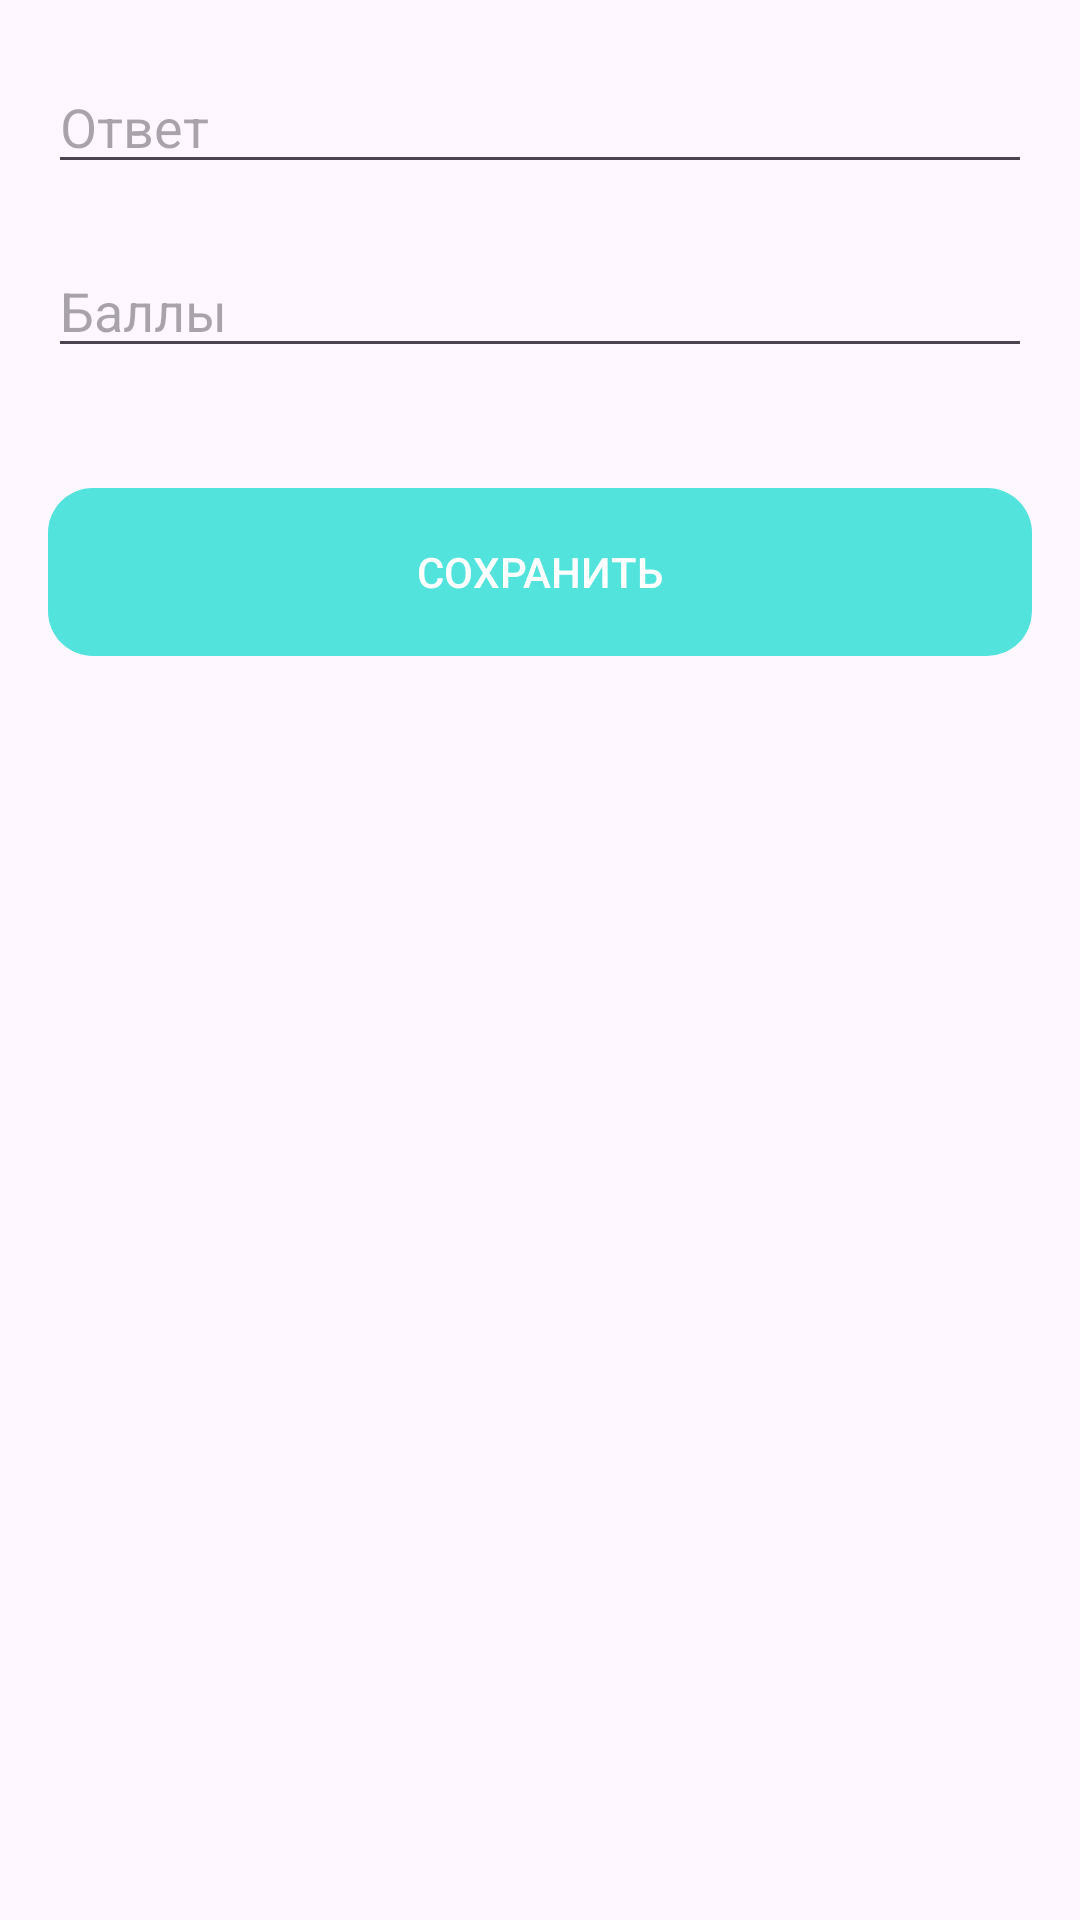

Here is an Android app screen rendered from its layout file. Give the layout XML and the strings, colors and styles it references.
<!-- AndroidManifest.xml: application theme Theme.Medical_application -->
<!-- res/layout/fragment_answer_setting.xml -->
<?xml version="1.0" encoding="utf-8"?>
<LinearLayout
    xmlns:android="http://schemas.android.com/apk/res/android"
    xmlns:tools="http://schemas.android.com/tools"
    android:layout_width="match_parent"
    android:layout_height="match_parent"
    android:paddingHorizontal="16dp"
    android:paddingVertical="20dp"
    tools:context=".ui.doctor_pages.quize.asnwer.AnswerSettingFragment"
    android:orientation="vertical"
    >

    <androidx.appcompat.widget.AppCompatEditText
        android:layout_width="match_parent"
        android:layout_height="wrap_content"
        android:id="@+id/add_answer_ed"
        android:hint="Ответ"
        >
    </androidx.appcompat.widget.AppCompatEditText>


    <androidx.appcompat.widget.AppCompatEditText
        android:layout_width="match_parent"
        android:layout_height="wrap_content"
        android:id="@+id/add_point_ed"
        android:hint="Баллы"
        android:inputType="number"
        android:layout_marginTop="20dp"
        >
    </androidx.appcompat.widget.AppCompatEditText>

    <TextView
        android:layout_width="wrap_content"
        android:layout_height="wrap_content"
        android:layout_marginTop="12dp"
        android:text="Введите данные"
        android:visibility="gone"
        android:id="@+id/answer_setting_error"
        android:textColor="@color/red"
        >

    </TextView>

    <androidx.appcompat.widget.AppCompatButton
        android:layout_width="match_parent"
        android:layout_height="56dp"
        android:text="Сохранить"
        android:id="@+id/save_answer_btn"
        android:background="@drawable/primary_btn_style"
        android:textColor="@color/white"
        android:layout_marginTop="40dp"
        >

    </androidx.appcompat.widget.AppCompatButton>
</LinearLayout>
<!-- resources referenced by this layout -->
<resources>
  <color name="red">#AC2323</color>
  <color name="white">#FFFFFFFF</color>
  <!-- drawable primary_btn_style (drawable) -->
  <?xml version="1.0" encoding="UTF-8"?>
  <selector xmlns:android="http://schemas.android.com/apk/res/android">
      <item android:state_pressed="true" >
          <shape
              android:tint="@color/primary">
  
              <corners
                  android:radius="15dp" />
              <padding
                  android:left="10dp"
                  android:top="10dp"
                  android:right="10dp"
                  android:bottom="10dp" />
          </shape>
      </item>
      <item>
          <shape
              android:tint="@color/primary">
              <corners
                  android:radius="15dp" />
              <padding
                  android:left="10dp"
                  android:top="10dp"
                  android:right="10dp"
                  android:bottom="10dp" />
          </shape>
      </item>
  </selector>
  <style name="Theme.Medical_application" parent="Base.Theme.Medical_application" />
  <color name="primary">#52E3DD</color>
  <style name="Base.Theme.Medical_application" parent="Theme.Material3.DayNight.NoActionBar">
          
          
      </style>
</resources>
